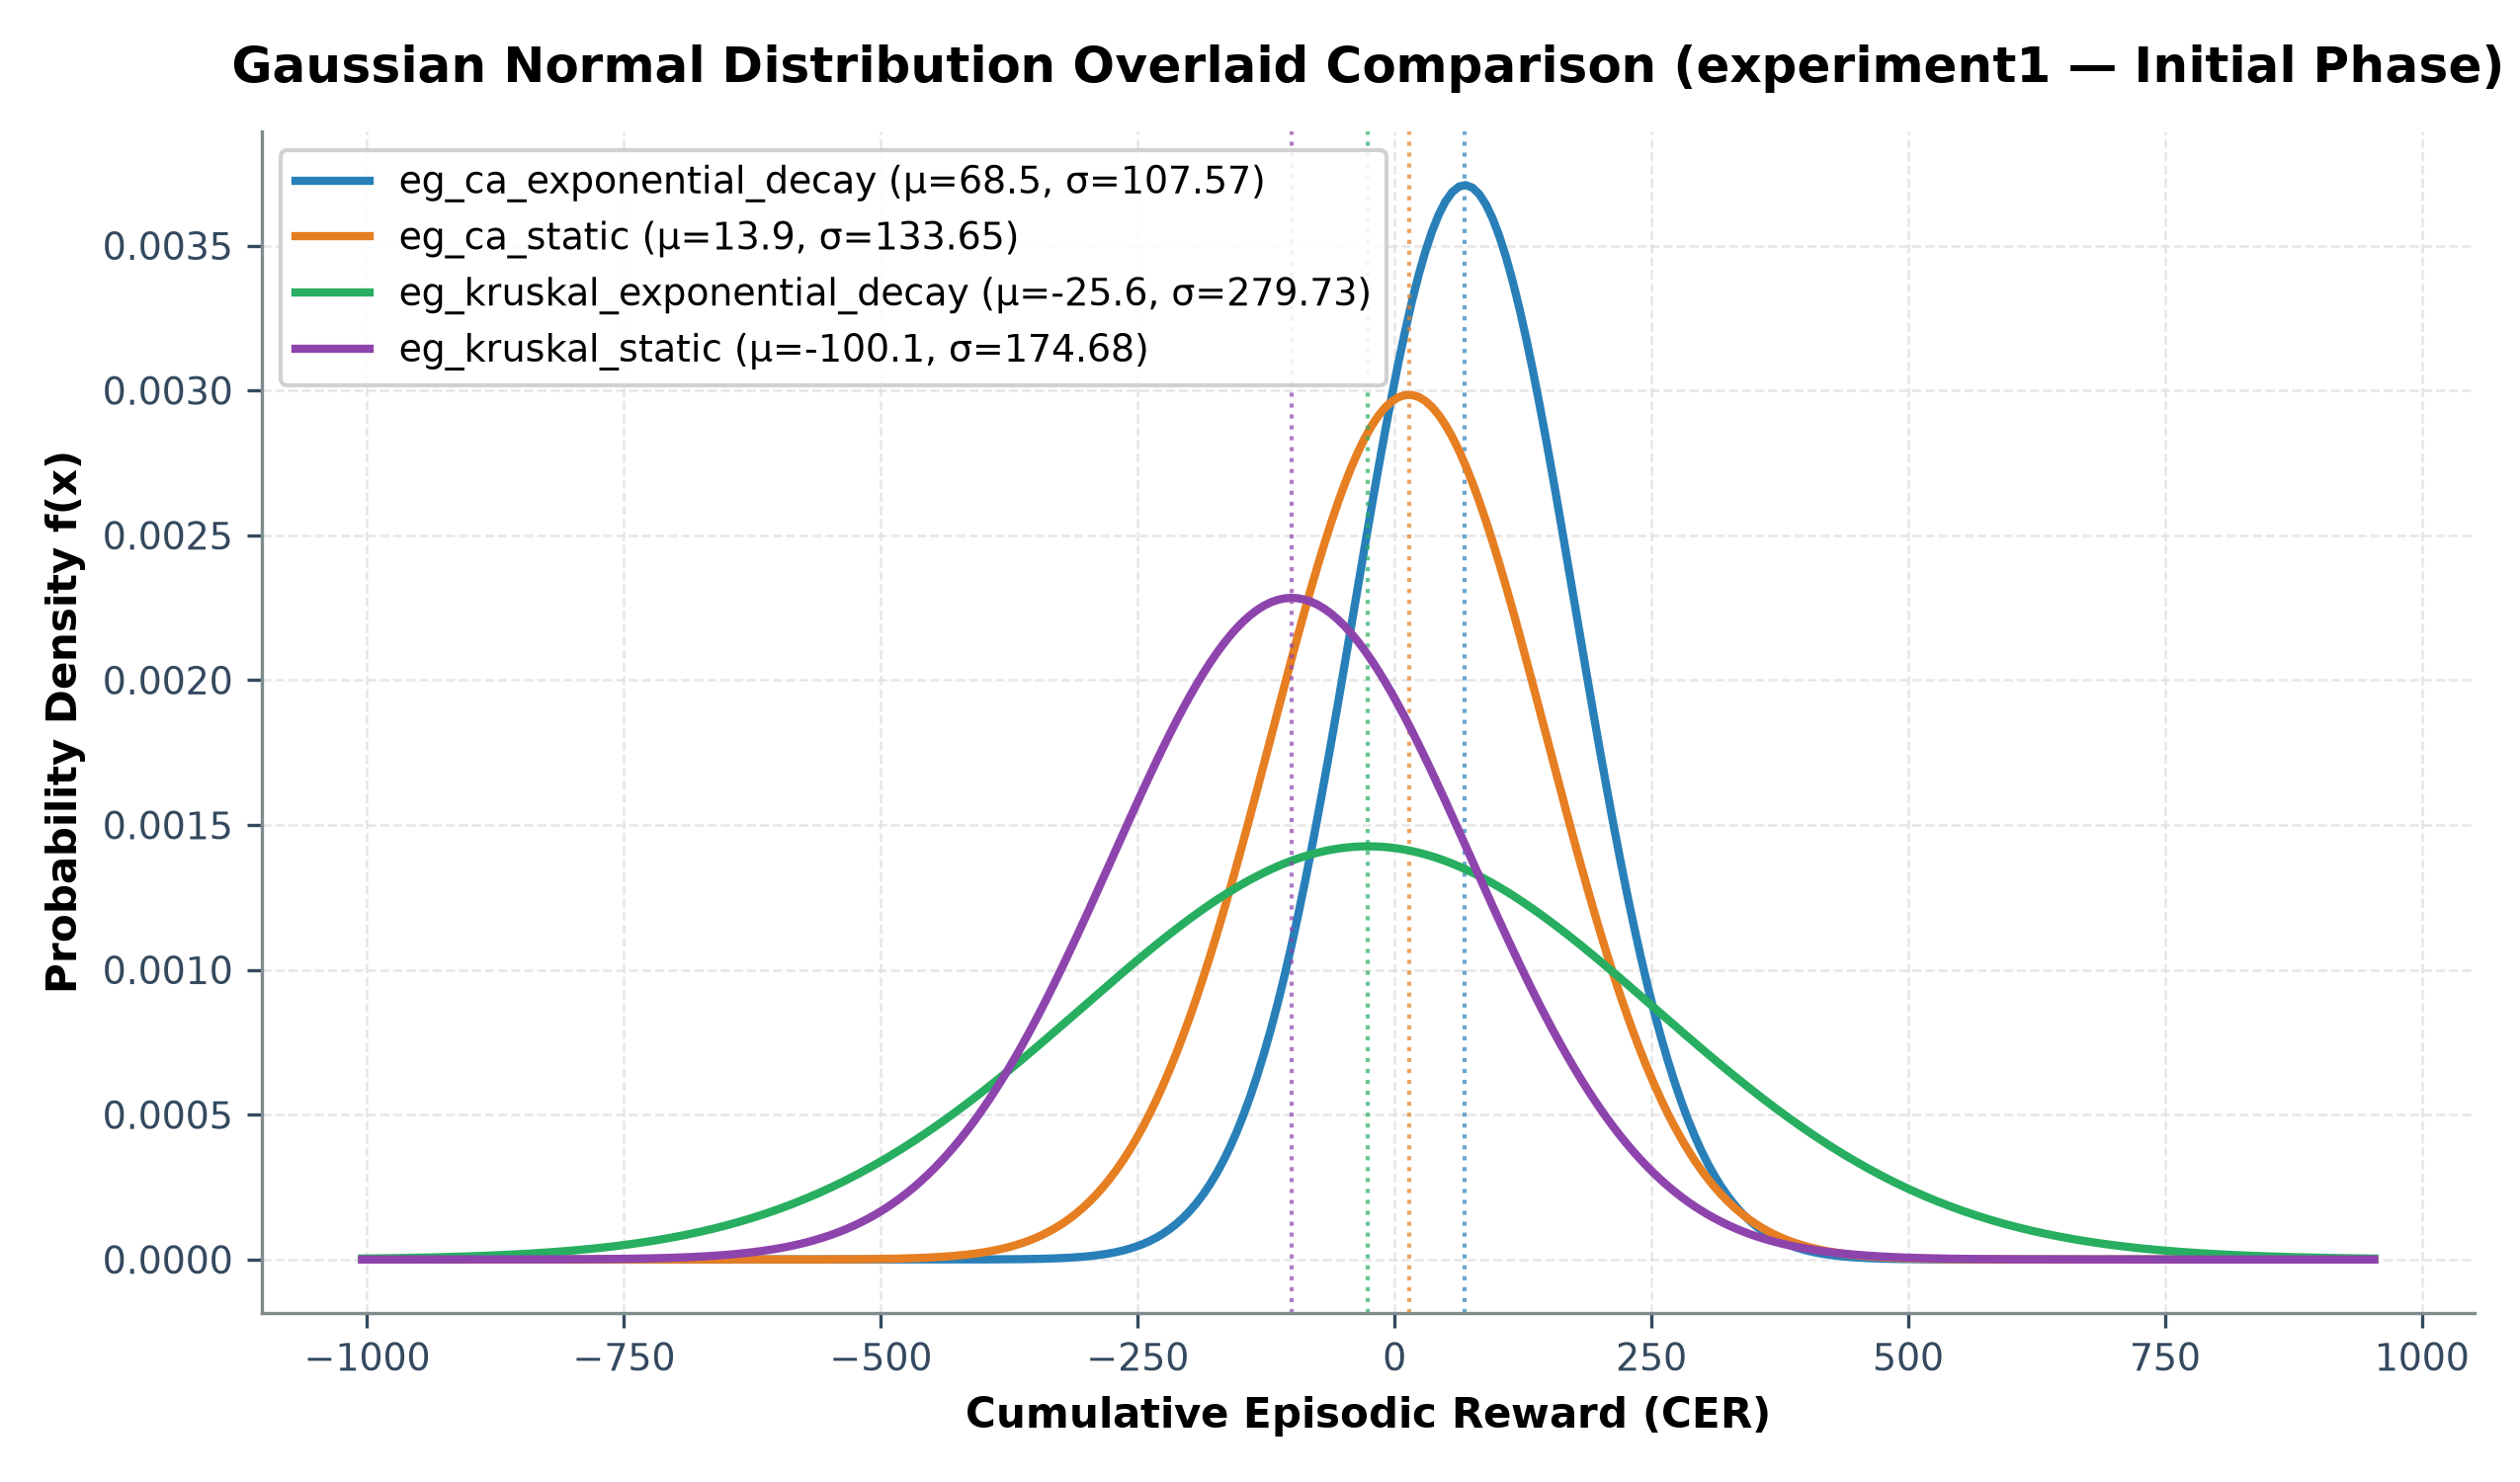

Source data for this figure (header and first rows):
experiment, N_episodes, mu_cer_avg, sigma_cer_std, sigma2_variance, cer_ci95, ci_lower_95, ci_upper_95, cer_rme_percent
eg_ca_exponential_decay, 320, 68.46, 107.6, 11571, 11.79, 56.67, 80.24, 17.22
eg_ca_static, 320, 13.93, 133.7, 17863, 14.64, -0.7172, 28.57, 105.1
eg_kruskal_exponential_decay, 320, -25.61, 279.7, 78248, 30.65, -56.26, 5.035, 119.7
eg_kruskal_static, 320, -100.1, 174.7, 30513, 19.14, -119.3, -81, 19.11
